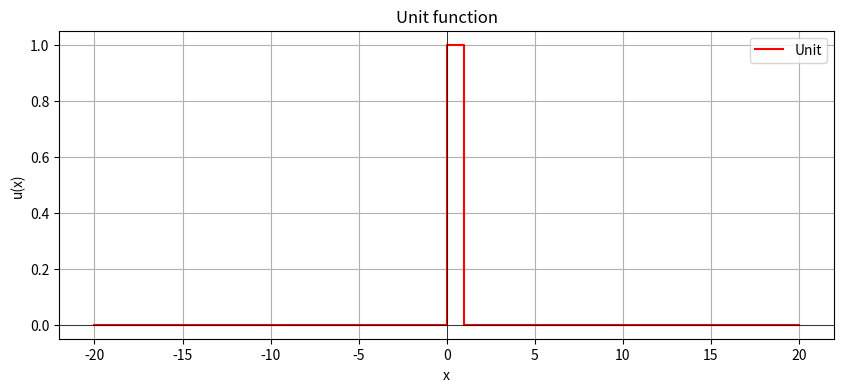

This figure's Python source:
import matplotlib.pyplot as plt

def unit(x):
    if x==0:
        return 1
    else:
        return 0

x_values = [i for i in range(-20,21)]
y_values = [unit(x) for x in x_values]

plt.figure(figsize=(10,4))
plt.step(x_values,y_values,where='post',label='Unit',color='red')
plt.xlabel('x')
plt.ylabel('u(x)')
plt.title("Unit function")
plt.grid(True)
plt.axhline(0,color='black',linewidth = .5)
plt.axvline(0, color='black', linewidth = .5)
plt.legend()
plt.show()